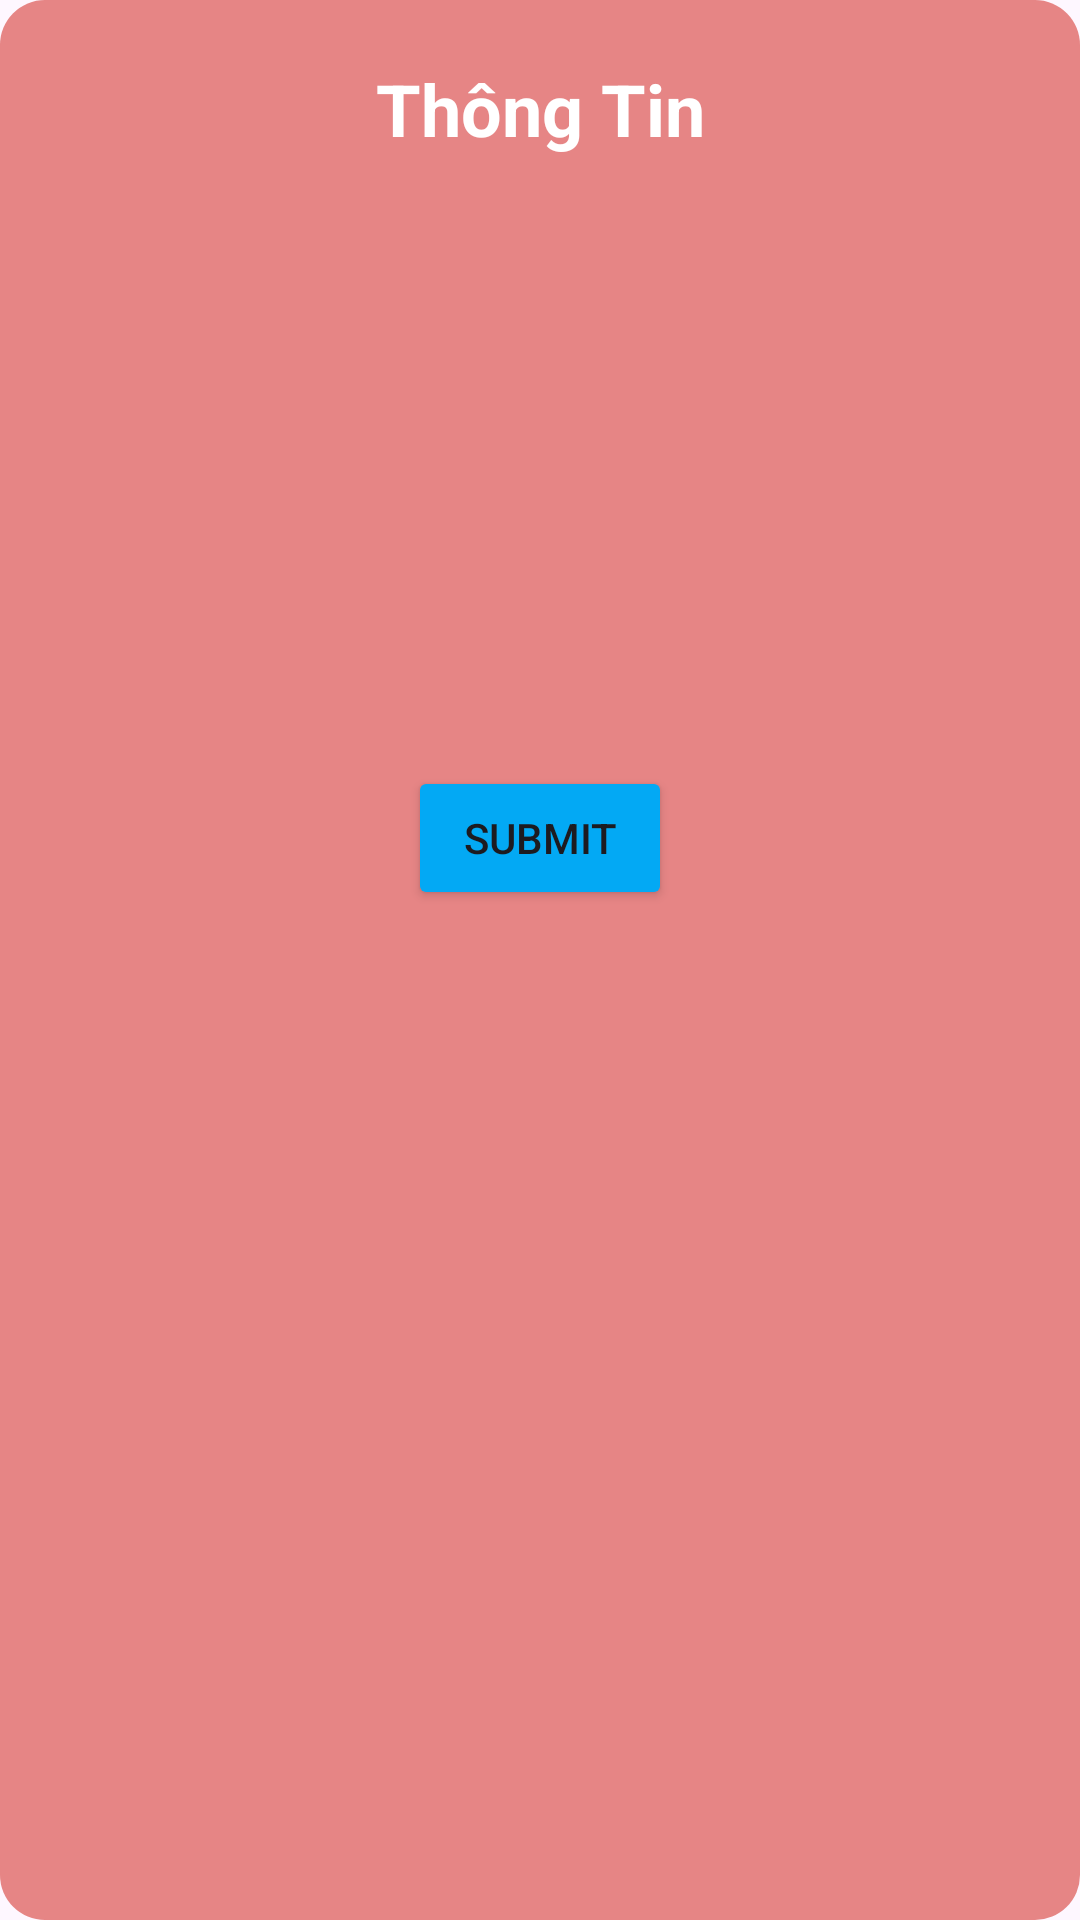

This screen was rendered from an Android layout file. Write that file and the resources it references.
<!-- AndroidManifest.xml: application theme Theme.AND1043 -->
<!-- res/layout/add_item.xml -->
<?xml version="1.0" encoding="utf-8"?>
<LinearLayout xmlns:android="http://schemas.android.com/apk/res/android"
    android:layout_width="match_parent"
    android:layout_height="wrap_content"
    android:layout_margin="20dp"
    android:background="@drawable/background_rounded"
    android:orientation="vertical"
    android:padding="20dp">

    <TextView
        android:layout_width="match_parent"
        android:layout_height="wrap_content"
        android:layout_marginBottom="20dp"
        android:gravity="center"
        android:text="Thông Tin"
        android:textColor="#FFFFFF"
        android:textSize="24sp"
        android:textStyle="bold" />

    <EditText
        android:id="@+id/edt_name"
        android:layout_width="match_parent"
        android:layout_height="wrap_content"
        android:layout_marginBottom="15dp"
        android:background="@drawable/edittext_background"
        android:padding="10dp"
        android:textColor="#333333"
        android:textSize="18sp" />

    <EditText
        android:id="@+id/edt_date"
        android:layout_width="match_parent"
        android:layout_height="wrap_content"
        android:layout_marginBottom="15dp"
        android:background="@drawable/edittext_background"
        android:padding="10dp"
        android:textColor="#333333"
        android:textSize="18sp" />

    <EditText
        android:id="@+id/edt_brand"
        android:layout_width="match_parent"
        android:layout_height="wrap_content"
        android:layout_marginBottom="20dp"
        android:background="@drawable/edittext_background"
        android:padding="10dp"
        android:textColor="#333333"
        android:textSize="18sp" />

    <Button
        android:id="@+id/btn_submit"
        android:layout_width="wrap_content"
        android:layout_height="wrap_content"
        android:layout_gravity="center"
        android:backgroundTint="#03A9F4"
        android:text="Submit" />


</LinearLayout>
<!-- resources referenced by this layout -->
<resources>
  <!-- drawable background_rounded (drawable) -->
  <shape xmlns:android="http://schemas.android.com/apk/res/android">
      <solid android:color="#E68585" />
      <corners android:radius="15dp" />
  </shape>
  <style name="Theme.AND1043" parent="Base.Theme.AND1043" />
  <style name="Base.Theme.AND1043" parent="Theme.Material3.DayNight.NoActionBar">
          
          
      </style>
</resources>
